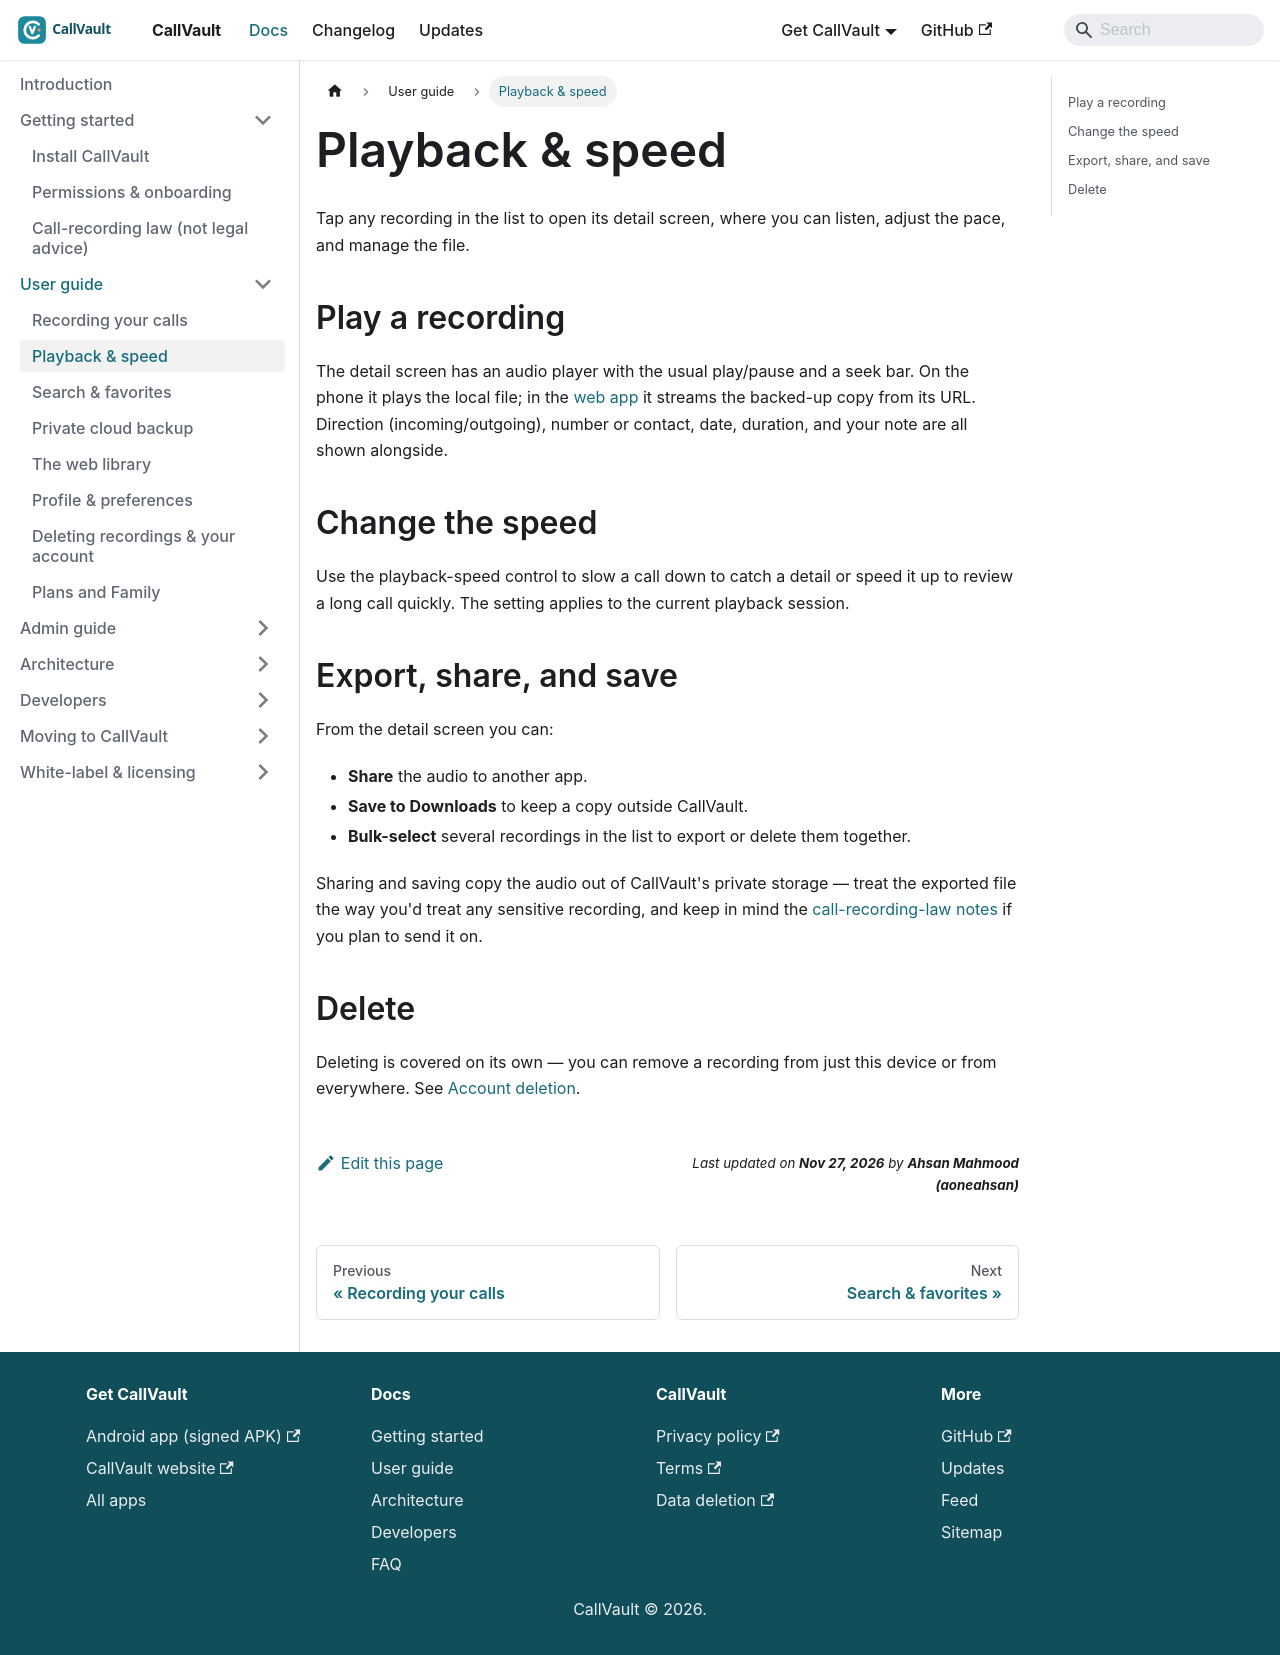

repository: aoneahsan/callvault-docs · page: user-guide/playback/index.html · generator: docusaurus

---
title: Playback & speed
description: Play back a recording, change playback speed, and export or share a call from the detail screen.
sidebar_position: 2
topics: [playback, audio, speed, export, share]
keywords: [play call recording, playback speed, export recording, share call audio]
---

# Playback & speed

Tap any recording in the list to open its detail screen, where you can listen, adjust the
pace, and manage the file.

## Play a recording

The detail screen has an audio player with the usual play/pause and a seek bar. On the
phone it plays the local file; in the [web app](/user-guide/web-app) it streams the
backed-up copy from its URL. Direction (incoming/outgoing), number or contact, date,
duration, and your note are all shown alongside.

## Change the speed

Use the playback-speed control to slow a call down to catch a detail or speed it up to
review a long call quickly. The setting applies to the current playback session.

## Export, share, and save

From the detail screen you can:

- **Share** the audio to another app.
- **Save to Downloads** to keep a copy outside CallVault.
- **Bulk-select** several recordings in the list to export or delete them together.

Sharing and saving copy the audio out of CallVault's private storage — treat the exported
file the way you'd treat any sensitive recording, and keep in mind the
[call-recording-law notes](/getting-started/legal-disclaimer) if you plan to send it on.

## Delete

Deleting is covered on its own — you can remove a recording from just this device or from
everywhere. See [Account deletion](/user-guide/account-deletion#deleting-a-single-recording).
